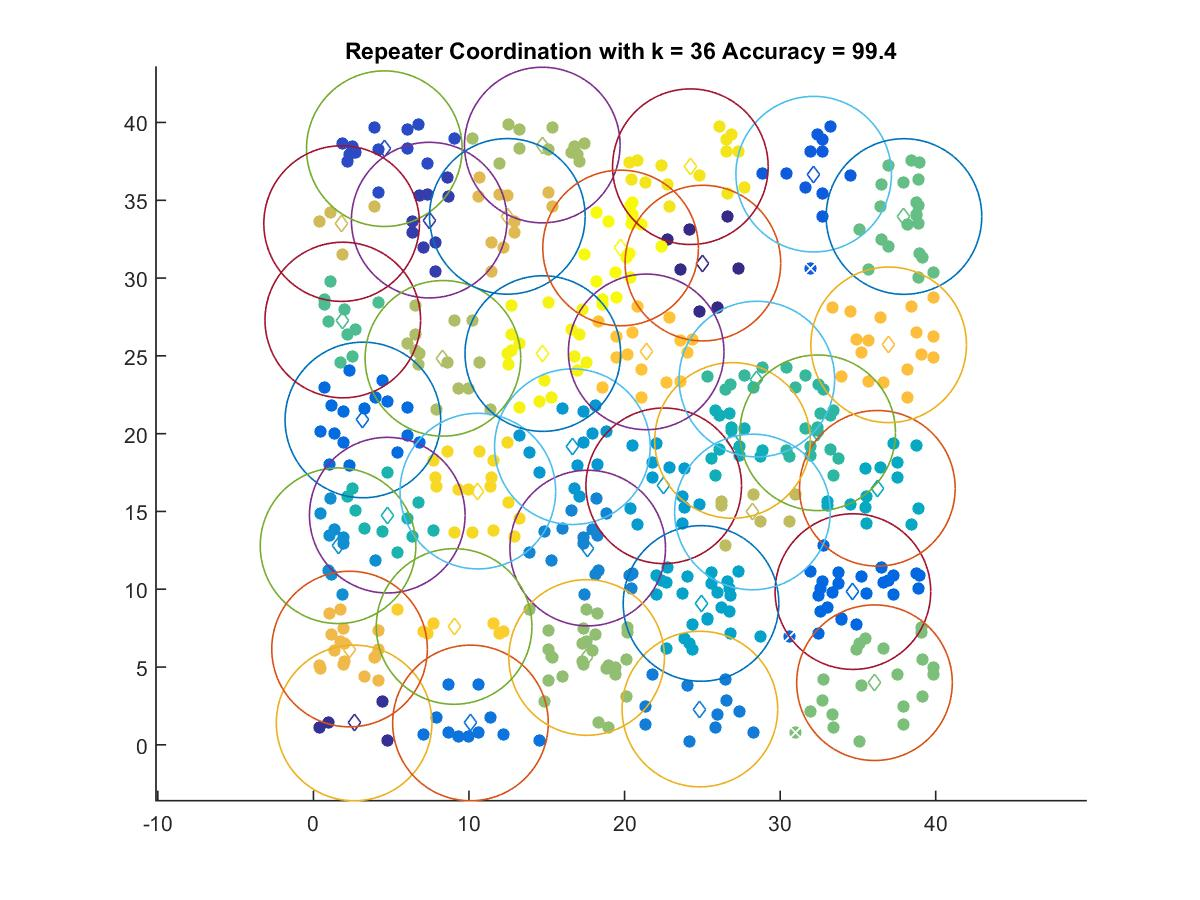

Data behind this chart, as committed beside it:
25.035, 30.961
2.618, 1.404
7.445, 33.72
4.558, 38.31
32.16, 36.68
34.68, 9.847
3.181, 20.88
10.1, 1.404
24.84, 2.298
17.63, 12.64
1.585, 12.79
16.65, 19.16
22.52, 16.65
24.91, 9.085
36.25, 16.49
26.94, 19.56
4.749, 14.76
32.41, 20.05
28.5, 23.51
1.89, 27.3
37.96, 33.95
36.06, 3.991
17.56, 5.612
14.71, 38.55
8.325, 24.84
28.22, 14.96
1.815, 33.5
12.47, 33.96
2.325, 6.155
36.97, 25.71
21.39, 25.25
9.044, 7.606
10.57, 16.31
24.23, 37.16
14.75, 25.15
19.75, 31.93
